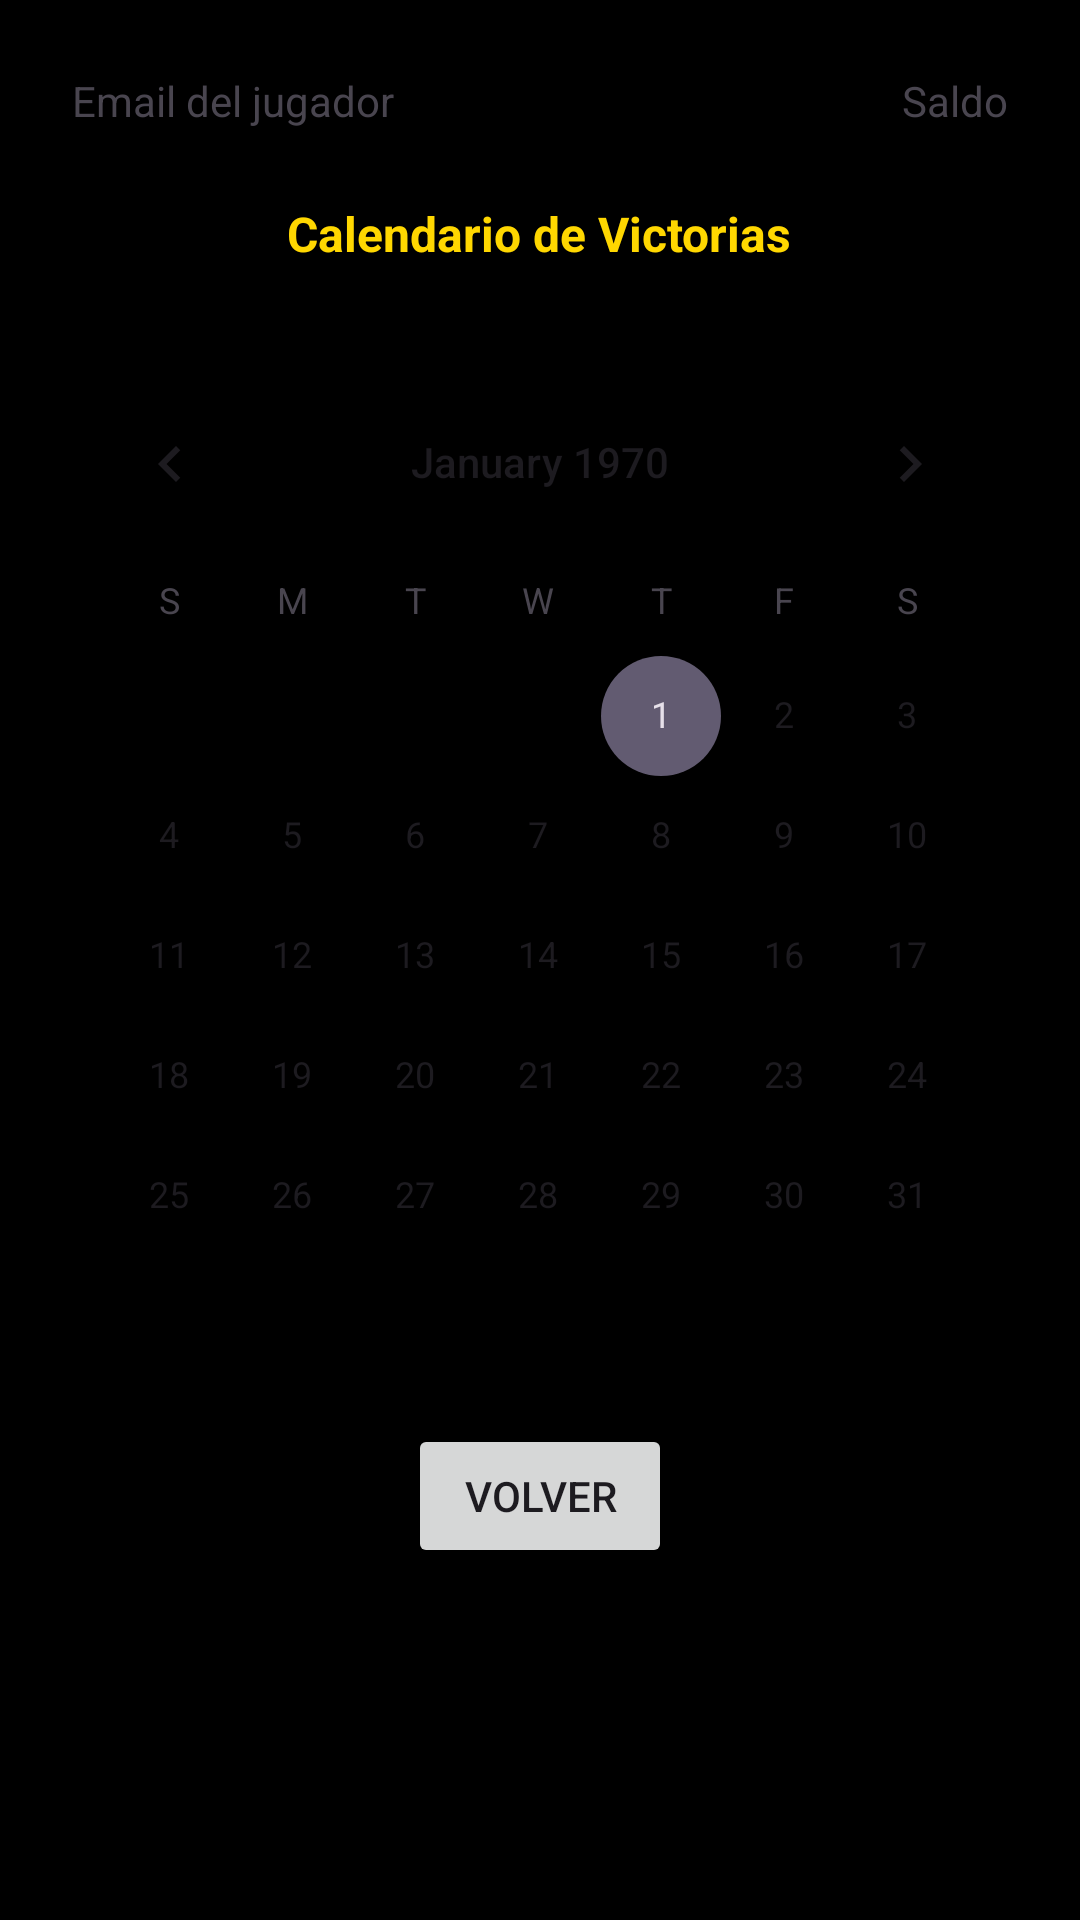

Write the Android layout XML for this screen, with the resource values it uses.
<!-- AndroidManifest.xml: application theme Theme.RollSix -->
<!-- res/layout/activity_calendario.xml -->
<?xml version="1.0" encoding="utf-8"?>
<RelativeLayout xmlns:android="http://schemas.android.com/apk/res/android"
    android:layout_width="match_parent"
    android:layout_height="match_parent"
    android:background="#000000"
    android:padding="16dp">

    
    <TextView
        android:id="@+id/emailTextView"
        android:layout_width="wrap_content"
        android:layout_height="wrap_content"
        android:layout_alignParentStart="true"
        android:layout_alignParentTop="true"
        android:padding="8dp"
        android:text="Email del jugador" />

    
    <TextView
        android:id="@+id/saldoTextView"
        android:layout_width="wrap_content"
        android:layout_height="wrap_content"
        android:layout_alignParentEnd="true"
        android:layout_alignParentTop="true"
        android:padding="8dp"
        android:text="Saldo" />

    
    <TextView
        android:id="@+id/textViewTitulo"
        android:layout_width="wrap_content"
        android:layout_height="wrap_content"
        android:text="Calendario de Victorias"
        android:textColor="#FFD700"
        android:textSize="16sp"
        android:textStyle="bold"
        android:layout_below="@id/emailTextView"
        android:layout_centerHorizontal="true"
        android:layout_marginTop="16dp"
        android:layout_marginBottom="16dp"/>

    
    <CalendarView
        android:id="@+id/calendarView"
        android:layout_width="match_parent"
        android:layout_height="wrap_content"
        android:layout_below="@id/textViewTitulo"
        android:layout_marginTop="16dp"/>

    
    <ImageView
        android:id="@+id/imageViewPartida"
        android:layout_width="match_parent"
        android:layout_height="200dp"
        android:scaleType="centerCrop"
        android:layout_below="@id/calendarView"
        android:layout_marginTop="16dp"
        android:visibility="gone" /> 

    
    <TextView
        android:id="@+id/ubicacionTextView"
        android:layout_width="wrap_content"
        android:layout_height="wrap_content"
        android:layout_below="@id/imageViewPartida"
        android:layout_centerHorizontal="true"
        android:layout_marginTop="16dp"
        android:visibility="gone"
        android:textColor="#FFFFFF"
        android:text="Ubicación: " />

    <TextView
        android:id="@+id/fechaTextView"
        android:layout_width="wrap_content"
        android:layout_height="wrap_content"
        android:layout_below="@id/ubicacionTextView"
        android:layout_centerHorizontal="true"
        android:layout_marginTop="8dp"
        android:visibility="gone"
        android:textColor="#FFFFFF"
        android:text="Fecha: " />

    
    <Button
        android:id="@+id/btnVolver"
        android:layout_width="wrap_content"
        android:layout_height="wrap_content"
        android:text="Volver"
        android:layout_below="@id/imageViewPartida"
        android:layout_centerHorizontal="true"
        android:layout_marginTop="16dp" />

</RelativeLayout>
<!-- resources referenced by this layout -->
<resources>
  <style name="Theme.RollSix" parent="Base.Theme.RollSix" />
  <style name="Base.Theme.RollSix" parent="Theme.Material3.DayNight.NoActionBar">
          
          
      </style>
</resources>
